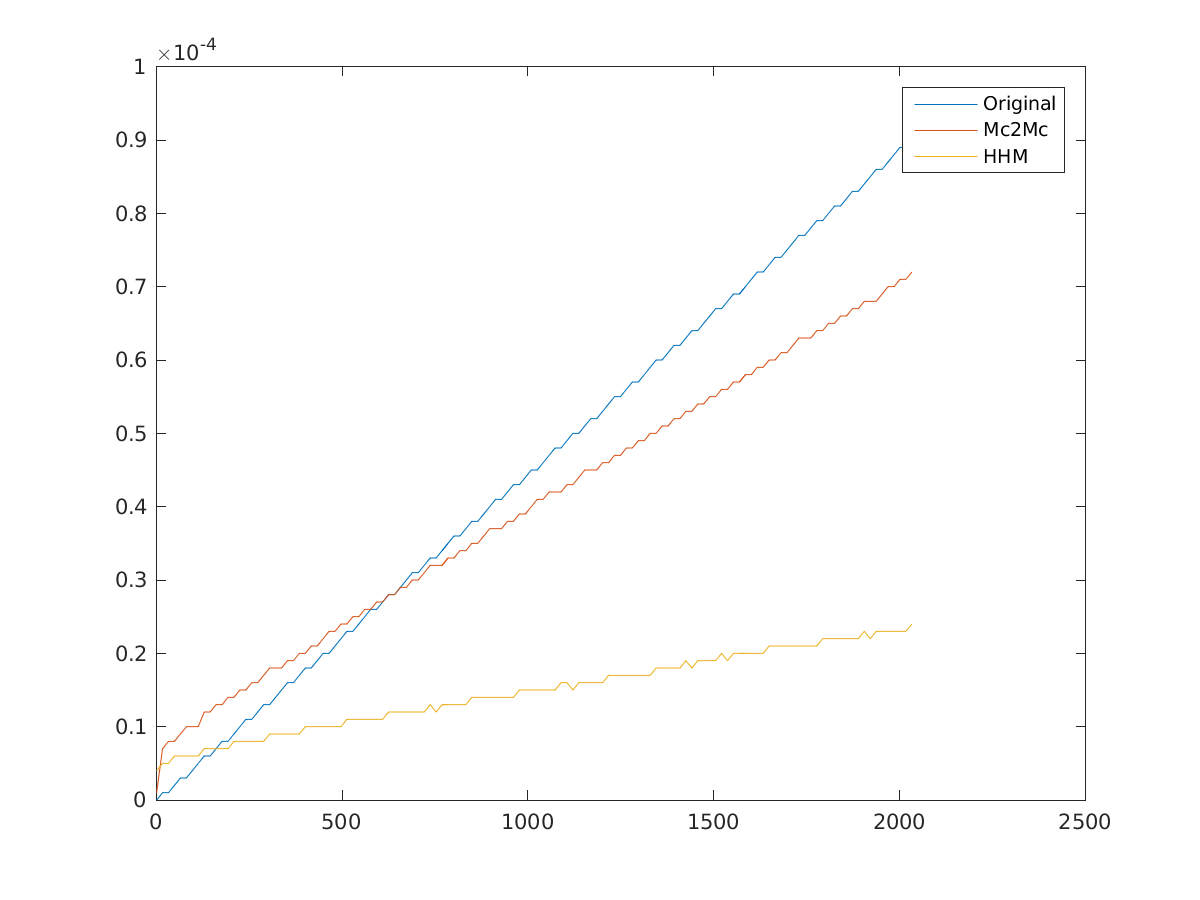

The file beside this chart, header and first rows:
1, 0, 1e-06, 4e-06
17, 1e-06, 7e-06, 5e-06
33, 1e-06, 8e-06, 5e-06
49, 2e-06, 8e-06, 6e-06
65, 3e-06, 9e-06, 6e-06
81, 3e-06, 1e-05, 6e-06
97, 4e-06, 1e-05, 6e-06
113, 5e-06, 1e-05, 6e-06
129, 6e-06, 1.2e-05, 7e-06
145, 6e-06, 1.2e-05, 7e-06
161, 7e-06, 1.3e-05, 7e-06
177, 8e-06, 1.3e-05, 7e-06
193, 8e-06, 1.4e-05, 7e-06
209, 9e-06, 1.4e-05, 8e-06
225, 1e-05, 1.5e-05, 8e-06
241, 1.1e-05, 1.5e-05, 8e-06
257, 1.1e-05, 1.6e-05, 8e-06
273, 1.2e-05, 1.6e-05, 8e-06
289, 1.3e-05, 1.7e-05, 8e-06
305, 1.3e-05, 1.8e-05, 9e-06
321, 1.4e-05, 1.8e-05, 9e-06
337, 1.5e-05, 1.8e-05, 9e-06
353, 1.6e-05, 1.9e-05, 9e-06
369, 1.6e-05, 1.9e-05, 9e-06
385, 1.7e-05, 2e-05, 9e-06
401, 1.8e-05, 2e-05, 1e-05
417, 1.8e-05, 2.1e-05, 1e-05
433, 1.9e-05, 2.1e-05, 1e-05
449, 2e-05, 2.2e-05, 1e-05
465, 2e-05, 2.3e-05, 1e-05
481, 2.1e-05, 2.3e-05, 1e-05
497, 2.2e-05, 2.4e-05, 1e-05
513, 2.3e-05, 2.4e-05, 1.1e-05
529, 2.3e-05, 2.5e-05, 1.1e-05
545, 2.4e-05, 2.5e-05, 1.1e-05
561, 2.5e-05, 2.6e-05, 1.1e-05
577, 2.6e-05, 2.6e-05, 1.1e-05
593, 2.6e-05, 2.7e-05, 1.1e-05
609, 2.7e-05, 2.7e-05, 1.1e-05
625, 2.8e-05, 2.8e-05, 1.2e-05
641, 2.8e-05, 2.8e-05, 1.2e-05
657, 2.9e-05, 2.9e-05, 1.2e-05
673, 3e-05, 2.9e-05, 1.2e-05
689, 3.1e-05, 3e-05, 1.2e-05
705, 3.1e-05, 3e-05, 1.2e-05
721, 3.2e-05, 3.1e-05, 1.2e-05
737, 3.3e-05, 3.2e-05, 1.3e-05
753, 3.3e-05, 3.2e-05, 1.2e-05
769, 3.4e-05, 3.2e-05, 1.3e-05
785, 3.5e-05, 3.3e-05, 1.3e-05
801, 3.6e-05, 3.3e-05, 1.3e-05
817, 3.6e-05, 3.4e-05, 1.3e-05
833, 3.7e-05, 3.4e-05, 1.3e-05
849, 3.8e-05, 3.5e-05, 1.4e-05
865, 3.8e-05, 3.5e-05, 1.4e-05
881, 3.9e-05, 3.6e-05, 1.4e-05
897, 4e-05, 3.7e-05, 1.4e-05
913, 4.1e-05, 3.7e-05, 1.4e-05
929, 4.1e-05, 3.7e-05, 1.4e-05
945, 4.2e-05, 3.8e-05, 1.4e-05
961, 4.3e-05, 3.8e-05, 1.4e-05
... 67 more rows
